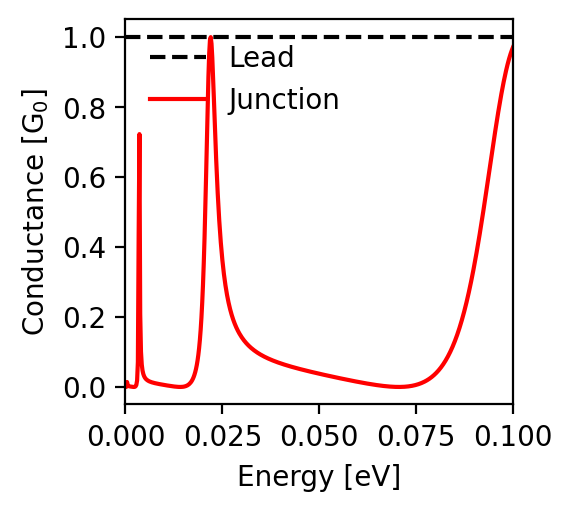

Values plotted in this chart, from the file beside it:
energy; conductance
-0.1; 0.97
-0.0998; 0.965
-0.0996; 0.959
-0.0994; 0.952
-0.0992; 0.945
-0.099; 0.938
-0.0988; 0.93
-0.0986; 0.921
-0.0984; 0.912
-0.0982; 0.903
-0.098; 0.893
-0.0978; 0.883
-0.0976; 0.872
-0.0974; 0.861
-0.0972; 0.849
-0.097; 0.837
-0.0968; 0.825
-0.0966; 0.812
-0.0964; 0.799
-0.0962; 0.785
-0.096; 0.772
-0.0958; 0.758
-0.0956; 0.744
-0.0954; 0.729
-0.0952; 0.715
-0.095; 0.7
-0.0948; 0.685
-0.0946; 0.671
-0.0944; 0.656
-0.0942; 0.64
-0.094; 0.625
-0.0938; 0.61
-0.0936; 0.595
-0.0934; 0.58
-0.0932; 0.565
-0.093; 0.55
-0.0928; 0.536
-0.0926; 0.521
-0.0924; 0.506
-0.0922; 0.492
-0.092; 0.478
-0.0918; 0.464
-0.0916; 0.45
-0.0914; 0.436
-0.0912; 0.423
-0.091; 0.409
-0.0908; 0.396
-0.0906; 0.384
-0.0904; 0.371
-0.0902; 0.359
-0.09; 0.347
-0.0898; 0.335
-0.0896; 0.324
-0.0894; 0.312
-0.0892; 0.301
-0.089; 0.291
-0.0888; 0.28
-0.0886; 0.27
-0.0884; 0.26
-0.0882; 0.251
... 941 more rows
